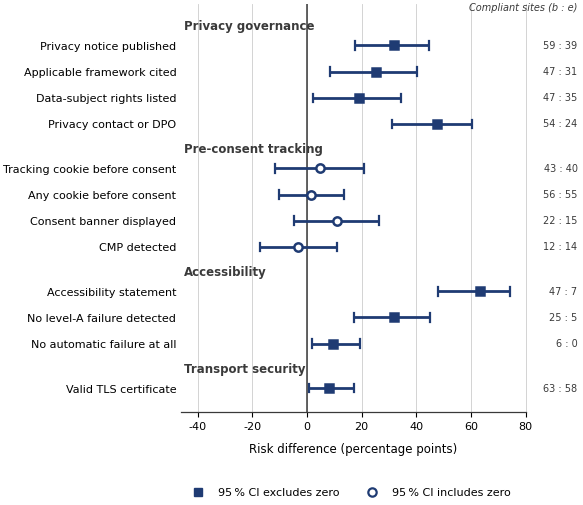
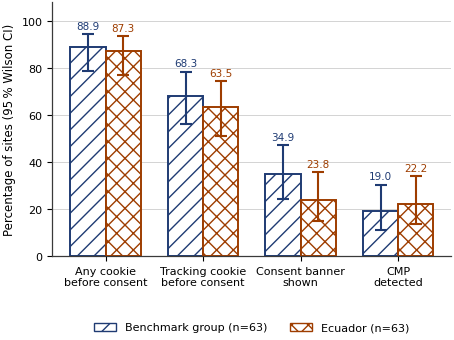
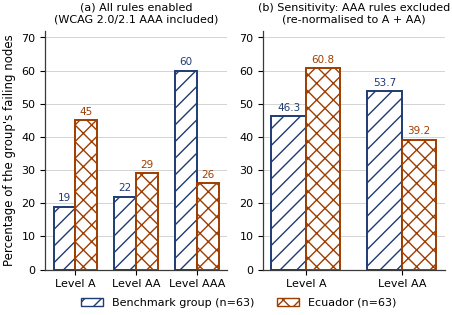
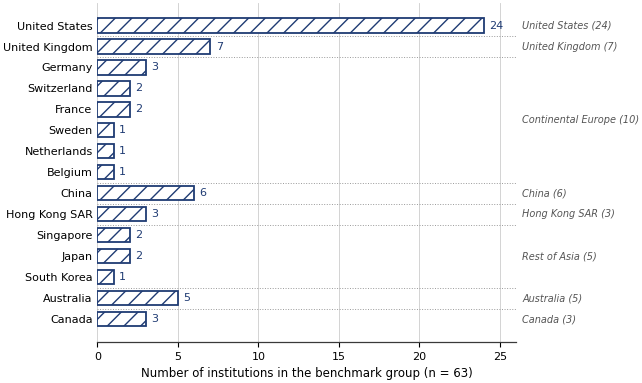
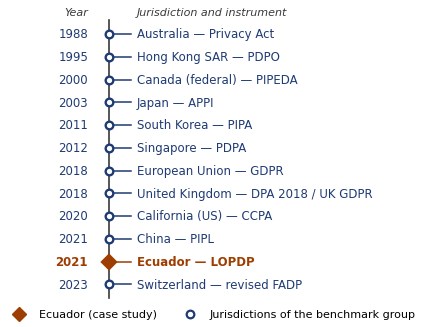

These figures' Python source, in order:
#!/usr/bin/env python3
# -*- coding: utf-8 -*-
"""Figuras accesibles para el manuscrito UAIS.

Cumple las instrucciones a autores de UAIS: patrones ADEMAS del color,
relacion de contraste >= 4.5:1 de cada tinta frente al blanco, tipografia
legible al tamano de impresion y leyenda fuera del area de datos.
Texto interno en ingles (figuras compartidas entre la version EN y la ES).
"""
import math
import matplotlib
matplotlib.use("Agg")
import matplotlib.pyplot as plt
from matplotlib.patches import Patch
from matplotlib.lines import Line2D

# --- Paleta accesible ------------------------------------------------------
BENCH = "#1F3B73"   # azul marino  ~ 11.4:1 sobre blanco
ECU   = "#9E3D00"   # ocre oscuro  ~  7.3:1 sobre blanco
GREY  = "#3A3A3A"

plt.rcParams.update({
    "font.family": "DejaVu Sans",
    "font.size": 8.5,
    "axes.labelsize": 8.5,
    "axes.titlesize": 8.5,
    "xtick.labelsize": 8,
    "ytick.labelsize": 8,
    "legend.fontsize": 8,
    "axes.edgecolor": GREY,
    "axes.linewidth": 0.9,
    "pdf.fonttype": 42,          # fuentes incrustadas como TrueType
    "ps.fonttype": 42,
    "savefig.bbox": "tight",
    "savefig.pad_inches": 0.03,
})

N = 63


def wilson(k, n, z=1.959963985):
    p = k / n
    d = 1 + z * z / n
    c = (p + z * z / (2 * n)) / d
    h = z * math.sqrt(p * (1 - p) / n + z * z / (4 * n * n)) / d
    return 100 * max(0.0, c - h), 100 * min(1.0, c + h)


def newcombe(k1, n1, k2, n2, z=1.959963985):
    l1, u1 = [v / 100 for v in wilson(k1, n1, z)]
    l2, u2 = [v / 100 for v in wilson(k2, n2, z)]
    d = k1 / n1 - k2 / n2
    lo = d - z * math.sqrt(l1 * (1 - l1) / n1 + u2 * (1 - u2) / n2)
    hi = d + z * math.sqrt(u1 * (1 - u1) / n1 + l2 * (1 - l2) / n2)
    return 100 * d, 100 * lo, 100 * hi


# ===========================================================================
# Figura 1 — forest plot de diferencias de riesgo con IC del 95 %
# ===========================================================================
BLOCKS = [
    ("Privacy governance", [
        ("Privacy notice published",            59, 39),
        ("Applicable framework cited",          47, 31),
        ("Data-subject rights listed",          47, 35),
        ("Privacy contact or DPO",   54, 24),
    ]),
    ("Pre-consent tracking", [
        ("Tracking cookie before consent",     43, 40),
        ("Any cookie before consent",  56, 55),
        ("Consent banner displayed",            22, 15),
        ("CMP detected", 12, 14),
    ]),
    ("Accessibility", [
        ("Accessibility statement",    47,  7),
        ("No level-A failure detected",         25,  5),
        ("No automatic failure at all",          6,  0),
    ]),
    ("Transport security", [
        ("Valid TLS certificate",               63, 58),
    ]),
]

rows, labels, seps = [], [], []
y = 0
for block, items in BLOCKS:
    seps.append((y, block))
    for lab, kw, ke in items:
        d, lo, hi = newcombe(kw, N, ke, N)
        rows.append((y, d, lo, hi, kw, ke))
        labels.append(lab)
        y -= 1
    y -= 0.7

fig, ax = plt.subplots(figsize=(5.15, 5.3))
ax.axvline(0, color=GREY, lw=1.1, zorder=1)
for (yy, d, lo, hi, kw, ke) in rows:
    sig = lo > 0 or hi < 0
    ax.plot([lo, hi], [yy, yy], color=BENCH, lw=2.0, solid_capstyle="butt", zorder=3)
    ax.plot([lo, lo], [yy - .16, yy + .16], color=BENCH, lw=1.6, zorder=3)
    ax.plot([hi, hi], [yy - .16, yy + .16], color=BENCH, lw=1.6, zorder=3)
    ax.plot([d], [yy], marker="s" if sig else "o", ms=6,
            mfc=BENCH if sig else "white", mec=BENCH, mew=1.8, zorder=4)
    ax.text(99, yy, f"{kw} : {ke}", va="center", ha="right",
            fontsize=7, color=GREY)

ax.set_yticks([r[0] for r in rows])
ax.set_yticklabels(labels)
for yy, block in seps:
    ax.text(-45, yy + 0.75, block, fontsize=8.5, fontweight="bold", color=GREY, va="center")
ax.set_xlim(-46, 100)
ax.set_xticks([-40, -20, 0, 20, 40, 60, 80])
ax.set_ylim(min(r[0] for r in rows) - 0.9, 1.6)
ax.set_xlabel("Risk difference (percentage points)")
ax.xaxis.set_label_coords(0.43, -0.075)
ax.spines[["top", "right", "left"]].set_visible(False)
ax.spines["bottom"].set_bounds(-46, 80)
ax.tick_params(axis="y", length=0)
ax.grid(axis="x", color="#CCCCCC", lw=0.6, zorder=0)
ax.set_axisbelow(True)
leg = [Line2D([], [], marker="s", ls="none", mfc=BENCH, mec=BENCH, ms=6,
              label="95 % CI excludes zero"),
       Line2D([], [], marker="o", ls="none", mfc="white", mec=BENCH, mew=1.6, ms=6,
              label="95 % CI includes zero")]
ax.text(99, 1.45, "Compliant sites (b : e)", va="center", ha="right",
        fontsize=7, style="italic", color=GREY)
ax.legend(handles=leg, loc="lower center", bbox_to_anchor=(0.42, -0.235),
          ncol=2, frameon=False)
fig.savefig("fig_forest.pdf")
plt.close(fig)

# ===========================================================================
# Figura 2 — comportamiento de cookies previo al consentimiento
# ===========================================================================
COOK = [("Any cookie\nbefore consent", 56, 55),
        ("Tracking cookie\nbefore consent",  43, 40),
        ("Consent banner\nshown",            22, 15),
        ("CMP\ndetected",                    12, 14)]

fig, ax = plt.subplots(figsize=(5.15, 3.3))
w = 0.36
xs = range(len(COOK))
for i, (lab, kw, ke) in enumerate(COOK):
    for j, (k, col, hat) in enumerate(((kw, BENCH, "//"), (ke, ECU, "xx"))):
        lo, hi = wilson(k, N)
        p = 100 * k / N
        x = i + (j - 0.5) * w
        ax.bar(x, p, width=w, color="white", edgecolor=col, hatch=hat, lw=1.4, zorder=2)
        ax.errorbar(x, p, yerr=[[p - lo], [hi - p]], fmt="none", ecolor=col,
                    elinewidth=1.5, capsize=4, capthick=1.5, zorder=3)
        ax.text(x, hi + 2.2, f"{p:.1f}", ha="center", fontsize=7.5, color=col)
ax.set_xticks(list(xs))
ax.set_xticklabels([c[0] for c in COOK])
ax.set_ylabel("Percentage of sites (95 % Wilson CI)")
ax.set_ylim(0, 108)
ax.spines[["top", "right"]].set_visible(False)
ax.grid(axis="y", color="#CCCCCC", lw=0.6, zorder=0)
ax.set_axisbelow(True)
leg = [Patch(facecolor="white", edgecolor=BENCH, hatch="//", label=f"Benchmark group (n={N})"),
       Patch(facecolor="white", edgecolor=ECU, hatch="xx", label=f"Ecuador (n={N})")]
ax.legend(handles=leg, loc="lower center", bbox_to_anchor=(0.5, -0.34), ncol=2, frameon=False)
fig.savefig("fig_cookies.pdf")
plt.close(fig)

# ===========================================================================
# Figura 3 — distribucion de nodos con fallo por nivel WCAG (+ sensibilidad)
# ===========================================================================
fig, axes = plt.subplots(1, 2, figsize=(5.15, 3.1))
PANELS = [
    ("(a) All rules enabled\n(WCAG 2.0/2.1 AAA included)",
     ["A", "AA", "AAA"], [19, 22, 60], [45, 29, 26]),
    ("(b) Sensitivity: AAA rules excluded\n(re-normalised to A + AA)",
     ["A", "AA"], [46.3, 53.7], [60.8, 39.2]),
]
for ax, (title, cats, bench, ecu) in zip(axes, PANELS):
    w = 0.36
    for i, c in enumerate(cats):
        for j, (v, col, hat) in enumerate(((bench[i], BENCH, "//"), (ecu[i], ECU, "xx"))):
            x = i + (j - 0.5) * w
            ax.bar(x, v, width=w, color="white", edgecolor=col, hatch=hat, lw=1.4, zorder=2)
            ax.text(x, v + 1.6, f"{v:.0f}" if float(v).is_integer() else f"{v:.1f}",
                    ha="center", fontsize=7.5, color=col)
    ax.set_xticks(range(len(cats)))
    ax.set_xticklabels([f"Level {c}" for c in cats])
    ax.set_ylim(0, 72)
    ax.set_title(title, fontsize=8)
    ax.spines[["top", "right"]].set_visible(False)
    ax.grid(axis="y", color="#CCCCCC", lw=0.6, zorder=0)
    ax.set_axisbelow(True)
axes[0].set_ylabel("Percentage of the group's failing nodes")
leg = [Patch(facecolor="white", edgecolor=BENCH, hatch="//", label=f"Benchmark group (n={N})"),
       Patch(facecolor="white", edgecolor=ECU, hatch="xx", label=f"Ecuador (n={N})")]
fig.legend(handles=leg, loc="lower center", bbox_to_anchor=(0.5, -0.045), ncol=2, frameon=False)
fig.savefig("fig_wcag_niveles.pdf")
plt.close(fig)

# ===========================================================================
# Figura E1 — composicion del grupo de referencia por pais, agrupada por region
# ===========================================================================
# Se ordena por region, en el mismo orden que la Tabla 2 del articulo, y dentro
# de cada region por numero de instituciones, para que la figura dialogue con ella.
REGIONES = [
    ("United States",      [("United States", 24)]),
    ("United Kingdom",     [("United Kingdom", 7)]),
    ("Continental Europe", [("Germany", 3), ("Switzerland", 2), ("France", 2),
                            ("Sweden", 1), ("Netherlands", 1), ("Belgium", 1)]),
    ("China",              [("China", 6)]),
    ("Hong Kong SAR",      [("Hong Kong SAR", 3)]),
    ("Rest of Asia",       [("Singapore", 2), ("Japan", 2), ("South Korea", 1)]),
    ("Australia",          [("Australia", 5)]),
    ("Canada",             [("Canada", 3)]),
]
PAISES = [pv for _, ps in REGIONES for pv in ps]
assert sum(v for _, v in PAISES) == 63, sum(v for _, v in PAISES)

fig, ax = plt.subplots(figsize=(5.4, 4.4))
ys = range(len(PAISES))
ax.barh(list(ys), [v for _, v in PAISES], color="white", edgecolor=BENCH,
        hatch="//", lw=1.3, height=0.68, zorder=2)
for i, (_, v) in enumerate(PAISES):
    ax.text(v + 0.35, i, str(v), va="center", fontsize=8, color=BENCH)
ax.set_yticks(list(ys))
ax.set_yticklabels([p for p, _ in PAISES])
ax.invert_yaxis()

# Separadores y etiquetas de region
fila = 0
for nombre, paises in REGIONES:
    n_reg = len(paises)
    total = sum(v for _, v in paises)
    if fila > 0:
        ax.axhline(fila - 0.5, color="#999999", lw=0.7, ls=":", zorder=1)
    ax.text(1.015, fila + (n_reg - 1) / 2.0, "%s (%d)" % (nombre, total),
            transform=ax.get_yaxis_transform(), va="center", ha="left",
            fontsize=7, color="#555555", style="italic")
    fila += n_reg

ax.set_xlabel("Number of institutions in the benchmark group (n = 63)")
ax.set_xlim(0, 26)
ax.spines[["top", "right", "left"]].set_visible(False)
ax.tick_params(axis="y", length=0)
ax.grid(axis="x", color="#CCCCCC", lw=0.6, zorder=0)
ax.set_axisbelow(True)
fig.savefig("fig_paises.pdf")
plt.close(fig)

# ===========================================================================
# Figura D2 — cronologia de los regimenes de proteccion de datos (vertical)
# ===========================================================================
LEYES = [(1988, "Australia", "Privacy Act"), (1995, "Hong Kong SAR", "PDPO"),
         (2000, "Canada (federal)", "PIPEDA"), (2003, "Japan", "APPI"),
         (2011, "South Korea", "PIPA"), (2012, "Singapore", "PDPA"),
         (2018, "European Union", "GDPR"), (2018, "United Kingdom", "DPA 2018 / UK GDPR"),
         (2020, "California (US)", "CCPA"), (2021, "China", "PIPL"),
         (2021, "Ecuador", "LOPDP"), (2023, "Switzerland", "revised FADP")]

fig, ax = plt.subplots(figsize=(5.0, 3.9))
n = len(LEYES)
for i, (yr, juris, name) in enumerate(LEYES):
    y = n - i
    is_ec = juris == "Ecuador"
    col = ECU if is_ec else BENCH
    ax.plot([0, 0.6], [y, y], color=col, lw=1.1, zorder=2)
    ax.plot([0], [y], marker="D" if is_ec else "o", ms=7 if is_ec else 5.5,
            mfc=col if is_ec else "white", mec=col, mew=1.7, zorder=3)
    ax.text(0.75, y, f"{juris} \u2014 {name}", va="center", ha="left", fontsize=8.5,
            color=col, fontweight="bold" if is_ec else "normal")
    ax.text(-0.55, y, str(yr), va="center", ha="right", fontsize=8.5, color=col,
            fontweight="bold" if is_ec else "normal")
ax.plot([0, 0], [0.4, n + 0.6], color=GREY, lw=1.2, zorder=1)
ax.set_xlim(-1.9, 8.4)
ax.set_ylim(0.2, n + 1.4)
ax.axis("off")
ax.text(-0.55, n + 0.95, "Year", va="center", ha="right", fontsize=8,
        style="italic", color=GREY)
ax.text(0.75, n + 0.95, "Jurisdiction and instrument", va="center", ha="left",
        fontsize=8, style="italic", color=GREY)
leg = [Line2D([], [], marker="D", ls="none", mfc=ECU, mec=ECU, ms=7, label="Ecuador (case study)"),
       Line2D([], [], marker="o", ls="none", mfc="white", mec=BENCH, mew=1.6, ms=5.5,
              label="Jurisdictions of the benchmark group")]
ax.legend(handles=leg, loc="lower center", bbox_to_anchor=(0.45, -0.09), ncol=2, frameon=False)
fig.savefig("fig_cronologia.pdf")
plt.close(fig)

print("Figuras generadas: fig_forest.pdf, fig_cookies.pdf, fig_wcag_niveles.pdf, "
      "fig_paises.pdf, fig_cronologia.pdf")
